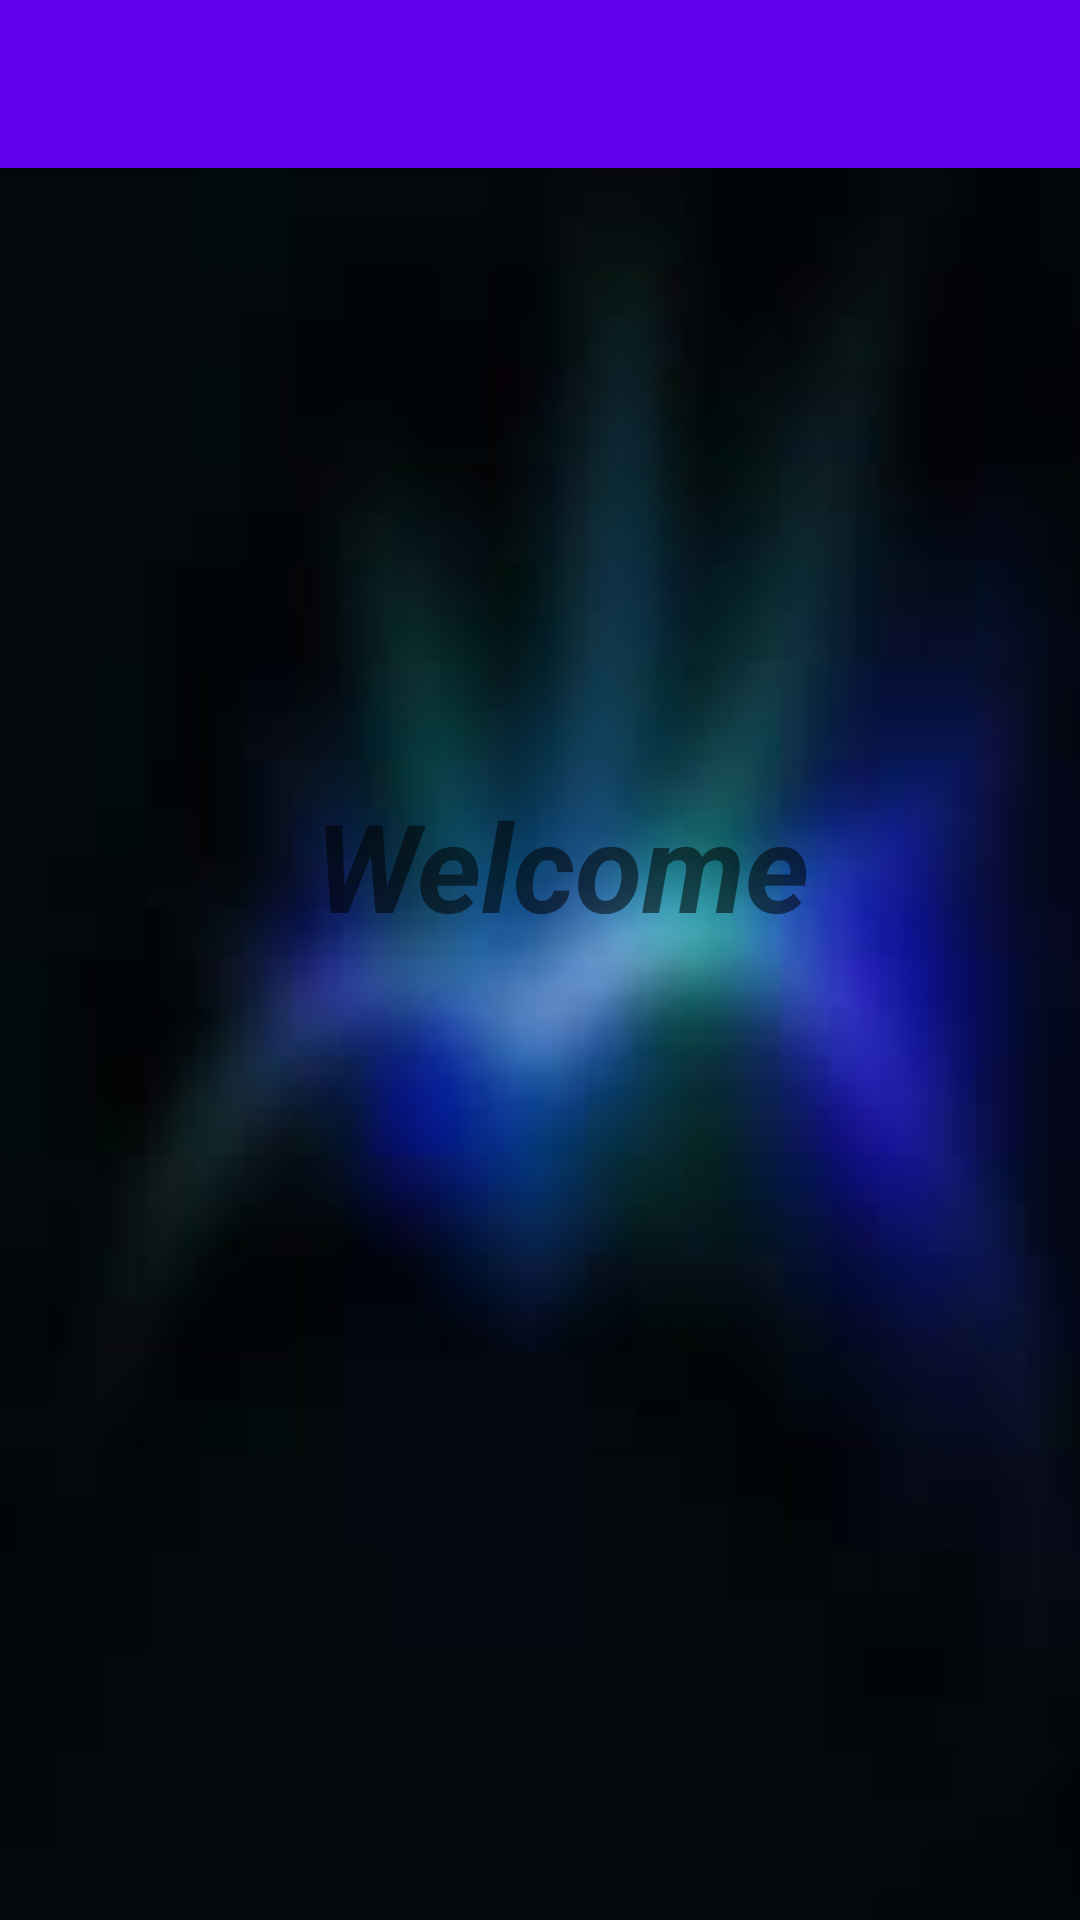

The Android layout XML behind this screen, and the referenced resources:
<!-- AndroidManifest.xml: application theme AppTheme.NoActionBar -->
<!-- res/layout/app_bar_main.xml -->
<?xml version="1.0" encoding="utf-8"?>
<android.support.design.widget.CoordinatorLayout xmlns:android="http://schemas.android.com/apk/res/android"
    xmlns:app="http://schemas.android.com/apk/res-auto"
    xmlns:tools="http://schemas.android.com/tools"
    android:layout_width="match_parent"
    android:layout_height="match_parent"
    tools:context="com.example.hp.loginandregister.Activity_Welcome"
    android:background="@drawable/download">

    <android.support.design.widget.AppBarLayout
        android:layout_width="match_parent"
        android:layout_height="wrap_content"
        android:theme="@style/AppTheme">

        <android.support.v7.widget.Toolbar
            android:id="@+id/toolbar"
            android:layout_width="match_parent"
            android:layout_height="?attr/actionBarSize"
            android:background="@color/Black"
            android:theme="@style/AppTheme"
            app:theme="@style/Base.Theme.AppCompat.Light.DarkActionBar"
            app:titleTextColor="@color/White" />

    </android.support.design.widget.AppBarLayout>

    <include layout="@layout/content_main" />

</android.support.design.widget.CoordinatorLayout>
<!-- res/layout/content_main.xml (included above) -->
<?xml version="1.0" encoding="utf-8"?>
<RelativeLayout xmlns:android="http://schemas.android.com/apk/res/android"
    xmlns:app="http://schemas.android.com/apk/res-auto"
    xmlns:tools="http://schemas.android.com/tools"
    android:layout_width="match_parent"
    android:layout_height="match_parent"
    app:layout_behavior="@string/appbar_scrolling_view_behavior"
    tools:context="com.example.hp.loginandregister.Activity_Welcome"
    tools:showIn="@layout/app_bar_main"
    android:background="@drawable/download">
    <FrameLayout
        android:layout_width="match_parent"
        android:id="@+id/fragment"
        android:layout_height="match_parent"
        android:layout_alignParentBottom="true"
        android:layout_alignParentLeft="true"
        android:layout_alignParentStart="true"
        android:layout_marginBottom="13dp">

        <TextView
            android:id="@+id/tv_welcome"
            android:layout_width="match_parent"
            android:layout_height="239dp"
            android:layout_marginLeft="20dp"
            android:layout_marginTop="120dp"
            android:padding="85dp"
            android:text="Welcome"
            android:textColor="@color/White"
            android:textSize="41dp"
            android:textStyle="bold|italic"
            tools:layout_editor_absoluteX="76dp"
            tools:layout_editor_absoluteY="226dp" />
    </FrameLayout>

</RelativeLayout>
<!-- resources referenced by this layout -->
<resources>
  <!-- drawable download: jpg bitmap (drawable, 11105 bytes) -->
  <style name="AppTheme" parent="Theme.AppCompat.Light.DarkActionBar">
          
          <item name="colorPrimary">@color/colorPrimary</item>
          <item name="colorPrimaryDark">@color/Black</item>
          <item name="colorAccent">@color/colorAccent</item>
          <item name="drawerArrowStyle">@style/DrawShape</item>
          <item name="android:textColorSecondary">@color/Black</item>
      </style>
  <style name="AppTheme.NoActionBar">
          <item name="windowActionBar">false</item>
          <item name="windowNoTitle">true</item>
  
      </style>
  <style name="DrawShape" parent="Widget.AppCompat.DrawerArrowToggle">
          <item name="color">@color/White</item>
      </style>
  <!-- not gathered from this repository: default colours our renderer supplied (Android Studio template values) -->
  <color name="colorPrimary">#FF6200EE</color>
  <color name="colorAccent">#FF03DAC5</color>
</resources>
